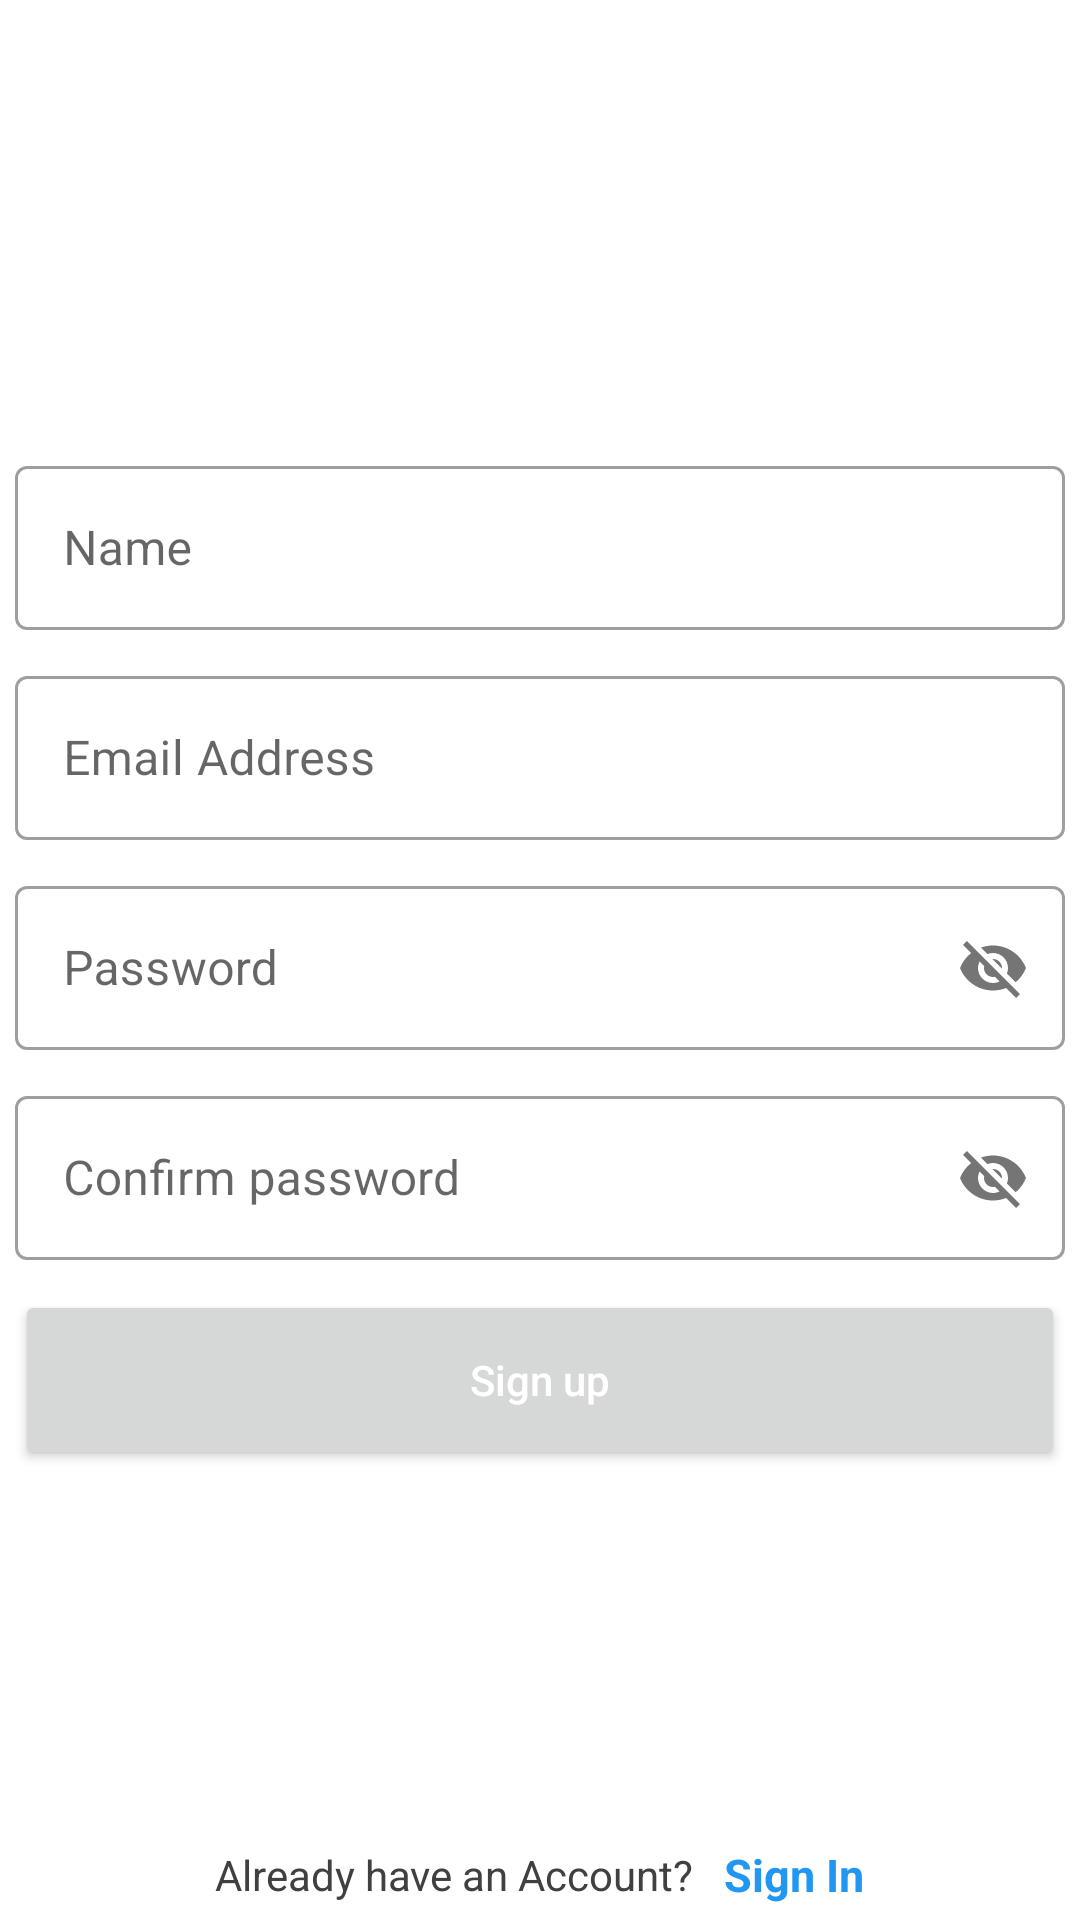

Here is an Android app screen rendered from its layout file. Give the layout XML and the strings, colors and styles it references.
<!-- AndroidManifest.xml: application theme Theme.Ipearbank -->
<!-- res/layout/activity_sign_up.xml -->
<?xml version="1.0" encoding="utf-8"?>
<RelativeLayout xmlns:android="http://schemas.android.com/apk/res/android"
    xmlns:app="http://schemas.android.com/apk/res-auto"
    xmlns:tools="http://schemas.android.com/tools"
    android:layout_width="match_parent"
    android:layout_height="match_parent"
    android:background="@color/white"
    tools:context=".SignUpActivity">

    <ImageView
        android:layout_width="443dp"
        android:layout_height="300dp"
        android:layout_alignParentStart="true"
        android:layout_marginStart="-93dp"
        android:src="@drawable/circle">
    </ImageView>

    <ProgressBar
    android:layout_width="50dp"
    android:layout_height="50dp"
    android:layout_centerInParent="true"
    android:theme="@style/MyProgressbar"
    android:visibility="gone"/>

    <LinearLayout
        android:layout_width="match_parent"
        android:layout_height="140dp"
        android:orientation="vertical"
        android:gravity="center">

        <TextView
            android:layout_width="wrap_content"
            android:layout_height="wrap_content"
            android:text="Welcome,"
            android:textColor="@color/white"
            android:textSize="28sp"
            android:textStyle="bold"
            android:layout_gravity="left"
            android:layout_marginStart="30dp"/>

        <TextView
            android:layout_width="wrap_content"
            android:layout_height="wrap_content"
            android:layout_gravity="left"
            android:layout_marginStart="18dp"
            android:text="Sign up to continue"
            android:textColor="@color/white"
            android:textSize="28sp"
            android:textStyle="bold" />
    </LinearLayout>

    <LinearLayout
        android:layout_width="match_parent"
        android:layout_height="match_parent"
        android:gravity="center"
        android:orientation="vertical">

        <com.google.android.material.textfield.TextInputLayout
            android:layout_width="350dp"
            android:layout_height="60dp"
            style="@style/Widget.MaterialComponents.TextInputLayout.OutlinedBox">

            <com.google.android.material.textfield.TextInputEditText
                android:id="@+id/signUpName"
                android:layout_width="match_parent"
                android:layout_height="match_parent"
                android:hint="Name"
                android:textColor="#404040"/>
        </com.google.android.material.textfield.TextInputLayout>


        <com.google.android.material.textfield.TextInputLayout
            android:layout_width="350dp"
            android:layout_height="60dp"
            android:layout_marginTop="10dp"
            style="@style/Widget.MaterialComponents.TextInputLayout.OutlinedBox">

        <com.google.android.material.textfield.TextInputEditText
            android:id="@+id/signUpEmail"
            android:layout_width="match_parent"
            android:layout_height="match_parent"
            android:hint="Email Address"
            android:textColor="#404040"/>
        </com.google.android.material.textfield.TextInputLayout>

        <com.google.android.material.textfield.TextInputLayout
            android:id="@+id/signUpPasswordLayout"
            android:layout_width="350dp"
            android:layout_height="60dp"
            android:layout_marginTop="10dp"
            app:passwordToggleEnabled="true"
            style="@style/Widget.MaterialComponents.TextInputLayout.OutlinedBox">

            <com.google.android.material.textfield.TextInputEditText
                android:id="@+id/signUpPassword"
                android:layout_width="match_parent"
                android:layout_height="match_parent"
                android:hint="Password"
                android:textColor="#404040"/>
        </com.google.android.material.textfield.TextInputLayout>

        <com.google.android.material.textfield.TextInputLayout
            android:id="@+id/signUpCPasswordLayout"
            android:layout_width="350dp"
            android:layout_height="60dp"
            android:layout_marginTop="10dp"
            app:passwordToggleEnabled="true"
            style="@style/Widget.MaterialComponents.TextInputLayout.OutlinedBox">

            <com.google.android.material.textfield.TextInputEditText
                android:id="@+id/signUpCPassword"
                android:layout_width="match_parent"
                android:layout_height="match_parent"
                android:hint="Confirm password"
                android:textColor="#404040"/>
        </com.google.android.material.textfield.TextInputLayout>

        <Button
            android:id="@+id/signUpBtn"
            android:layout_width="350dp"
            android:layout_height="60dp"
            android:layout_marginTop="10dp"
            android:text="Sign up"
            android:textColor="@color/white"
            android:textAllCaps="false"/>

    </LinearLayout>

    <LinearLayout
        android:layout_width="match_parent"
        android:layout_height="wrap_content"
        android:orientation="horizontal"
        android:layout_alignParentBottom="true"
        android:layout_marginBottom="5dp"
        android:gravity="center">

    <TextView
        android:layout_width="wrap_content"
        android:layout_height="wrap_content"
        android:text="Already have an Account?"
        android:layout_gravity="center"
        android:textSize="14sp"
        android:textColor="#404040"/>

   <TextView
       android:id="@+id/signInText"
       android:layout_width="wrap_content"
       android:layout_height="wrap_content"
       android:text="Sign In"
       android:layout_gravity="center"
       android:textColor="#2196F3"
       android:textStyle="bold"
       android:textSize="15sp"
       android:layout_marginStart="10dp"/>

    </LinearLayout>

</RelativeLayout>
<!-- resources referenced by this layout -->
<resources>
  <style name="MyProgressbar" parent="Theme.MaterialComponents.DayNight.DarkActionBar">
          <item name="colorSecondary">#00EAFF</item>
  
      </style>
  <style name="Theme.Ipearbank" parent="Theme.MaterialComponents.DayNight.NoActionBar">
          
          <item name="colorPrimary">@color/purple_500</item>
          <item name="colorPrimaryVariant">@color/purple_700</item>
          <item name="colorOnPrimary">@color/white</item>
          
          <item name="colorSecondary">@color/teal_200</item>
          <item name="colorSecondaryVariant">@color/teal_700</item>
          <item name="colorOnSecondary">@color/black</item>
          
          <item name="android:statusBarColor">?attr/colorPrimaryVariant</item>
          
      </style>
  <!-- not gathered from this repository: default colours our renderer supplied (Android Studio template values) -->
  <color name="purple_500">#FF6200EE</color>
  <color name="purple_700">#FF3700B3</color>
  <color name="teal_200">#FF03DAC5</color>
  <color name="teal_700">#FF018786</color>
  <color name="black">#FF000000</color>
  <color name="white">#FFFFFFFF</color>
</resources>
